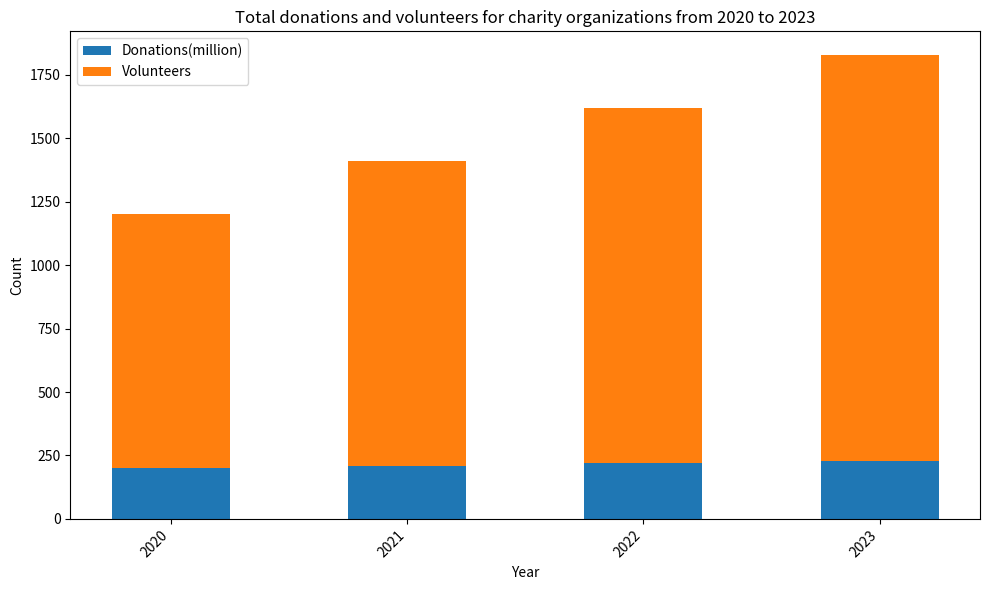

This chart was generated by the following Python code: (Note: this script raises an exception after producing the figure.)

import matplotlib.pyplot as plt
import numpy as np

fig = plt.figure(figsize=(10,6))

data = [[200,1000],[210,1200],[220,1400],[230,1600]]

x_ticks = ['2020','2021','2022','2023']

plt.bar(x_ticks, [row[0] for row in data], label='Donations(million)', width=0.5)
plt.bar(x_ticks, [row[1] for row in data], bottom=[row[0] for row in data], label='Volunteers', width=0.5)

plt.title('Total donations and volunteers for charity organizations from 2020 to 2023')
plt.xlabel('Year')
plt.ylabel('Count')
plt.xticks(np.arange(len(x_ticks)),x_ticks, rotation=45, ha='right')
plt.legend(loc='upper left') 
plt.tight_layout()

plt.savefig('bar chart/png/516.png')
plt.clf()
